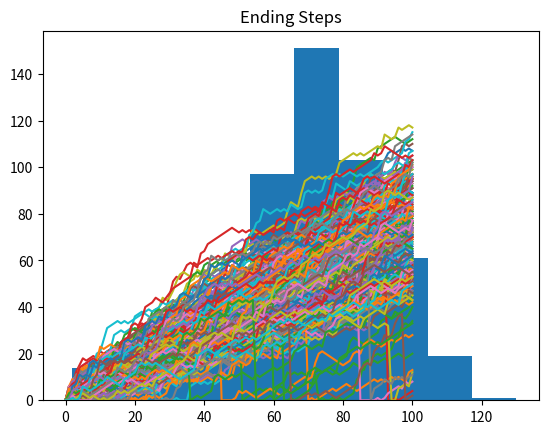

Generate this figure with matplotlib:
# -*- coding: utf-8 -*-
"""
Created on Wed Sep  9 12:55:44 2020

[redacted]
"""
# Import numpy as np
import numpy as np

# Set the seed
np.random.seed(123)
rand = np.random.rand()

# Generate and print random float
print(rand)

# Use randint() to simulate a dice

print(np.random.randint(1, 7))
# Use randint() again
print(np.random.randint(1, 7))

# Starting step
step = 50

# Roll the dice
dice = np.random.randint(1,7)

# Finish the control construct
if dice <= 2 :
    step = step - 1
elif (dice >= 3) and (dice <= 5):
    step += 1
else :
    step = step + np.random.randint(1,7)

print(dice, step)
# Print out dice and step

""" Random Walk"""
# Numpy is imported, seed is set
import numpy as np
# Initialize random_walk
random_walk = [0]

# Complete the ___
for x in range(100) :
    # Set step: last element in random_walk
    step = random_walk[-1]

    # Roll the dice
    dice = np.random.randint(1,7)

    # Determine next step
    if dice <= 2:
        step = step - 1
    elif dice <= 5:
        step = step + 1
    else:
        step = step + np.random.randint(1,7)

    # append next_step to random_walk
    random_walk.append(step)

# Print random_walk
print(random_walk)

#Fixing negative step count using max()
random_walk = [0]

for x in range(100) :
    step = random_walk[-1]
    dice = np.random.randint(1,7)

    if dice <= 2:
        # Replace below: use max to make sure step can't go below 0
        step = max(0, step - 1)
    elif dice <= 5:
        step = step + 1
    else:
        step = step + np.random.randint(1,7)

    random_walk.append(step)

print(random_walk)

'''Using pyplot to plot random walk'''
# Numpy is imported, seed is set

# Initialization
random_walk = [0]

for x in range(100) :
    step = random_walk[-1]
    dice = np.random.randint(1,7)

    if dice <= 2:
        step = max(0, step - 1)
    elif dice <= 5:
        step = step + 1
    else:
        step = step + np.random.randint(1,7)

    random_walk.append(step)

# Import matplotlib.pyplot as plt
import matplotlib.pyplot as plt


# Plot random_walk
plt.plot(random_walk)
plt.title('Random Steps')

# Show the plot
plt.show()

'''Plotting distributions of random walks'''
# Numpy is imported; seed is set

# Initialize all_walks (don't change this line)
all_walks = []

# Simulate random walk 10 times
for i in range(10) :

    # Code from before
    random_walk = [0]
    for x in range(100) :
        step = random_walk[-1]
        dice = np.random.randint(1,7)

        if dice <= 2:
            step = max(0, step - 1)
        elif dice <= 5:
            step = step + 1
        else:
            step = step + np.random.randint(1,7)
        random_walk.append(step)

    # Append random_walk to all_walks
    all_walks.append(random_walk)

# Print all_walks
print(all_walks)

# numpy and matplotlib imported, seed set.

# initialize and populate all_walks
all_walks = []
for i in range(10) :
    random_walk = [0]
    for x in range(100) :
        step = random_walk[-1]
        dice = np.random.randint(1,7)
        if dice <= 2:
            step = max(0, step - 1)
        elif dice <= 5:
            step = step + 1
        else:
            step = step + np.random.randint(1,7)
        random_walk.append(step)
    all_walks.append(random_walk)

# Convert all_walks to Numpy array: np_aw
np_aw = np.array(all_walks)

# Plot np_aw and show
plt.plot(np_aw)
plt.title("NP_AW")
plt.show()
# Clear the figure
plt.clf()

# Transpose np_aw: np_aw_t
np_aw_t = np.transpose(np_aw)

# Plot np_aw_t and show
#Transpose represents the position after 1 throw for the 10 random walks
plt.plot(np_aw_t)
plt.title('NP_AW_T')
plt.show()

#Added clumsiness
# numpy and matplotlib imported, seed set

# Simulate random walk 250 times
all_walks = []
for i in range(250) :
    random_walk = [0]
    for x in range(100) :
        step = random_walk[-1]
        dice = np.random.randint(1,7)
        if dice <= 2:
            step = max(0, step - 1)
        elif dice <= 5:
            step = step + 1
        else:
            step = step + np.random.randint(1,7)

        # Implement clumsiness
        if np.random.rand() <= 0.001 :
            step = 0

        random_walk.append(step)
    all_walks.append(random_walk)

# Create and plot np_aw_t
np_aw_t = np.transpose(np.array(all_walks))
plt.title('NP_AW_T with clumsiness')
plt.plot(np_aw_t)
plt.show()

#Ploting the distribution of the final location of our random walk
# numpy and matplotlib imported, seed set

# Simulate random walk 500 times
all_walks = []
for i in range(500) :
    random_walk = [0]
    for x in range(100) :
        step = random_walk[-1]
        dice = np.random.randint(1,7)
        if dice <= 2:
            step = max(0, step - 1)
        elif dice <= 5:
            step = step + 1
        else:
            step = step + np.random.randint(1,7)
        if np.random.rand() <= 0.001 :
            step = 0
        random_walk.append(step)
    all_walks.append(random_walk)

# Create and plot np_aw_t
np_aw_t = np.transpose(np.array(all_walks))
print(np_aw_t.shape)
# Select last row from np_aw_t: ends
ends = np_aw_t[-1,:]

# Plot histogram of ends, display plot
plt.hist(ends)
plt.title('Ending Steps')
plt.show()

#to count how many occurrences in a numpy array
#use np.count_nonzero(array == int)